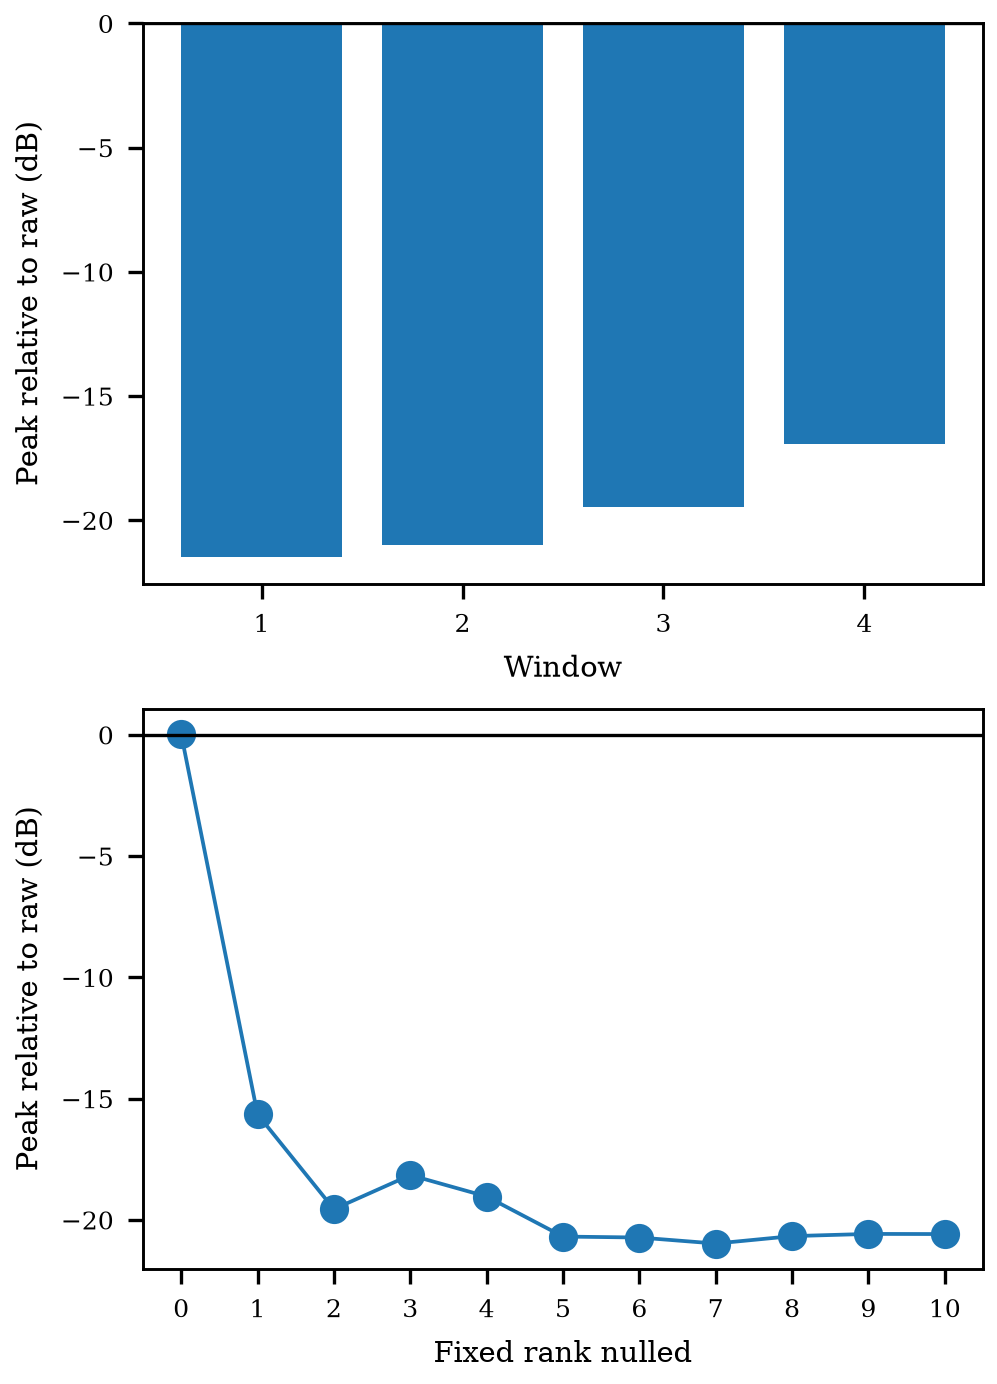

The file beside this chart, header and first rows:
window, raw_peak, raw_db, mitigated_peak, peak_suppression_db
1, 50607428, 0.0, 360060, -21.48
2, 43244283, 0.0, 345663, -20.97
3, 30069571, 0.0, 340878, -19.46
4, 17229803, 0.0, 349727, -16.93
